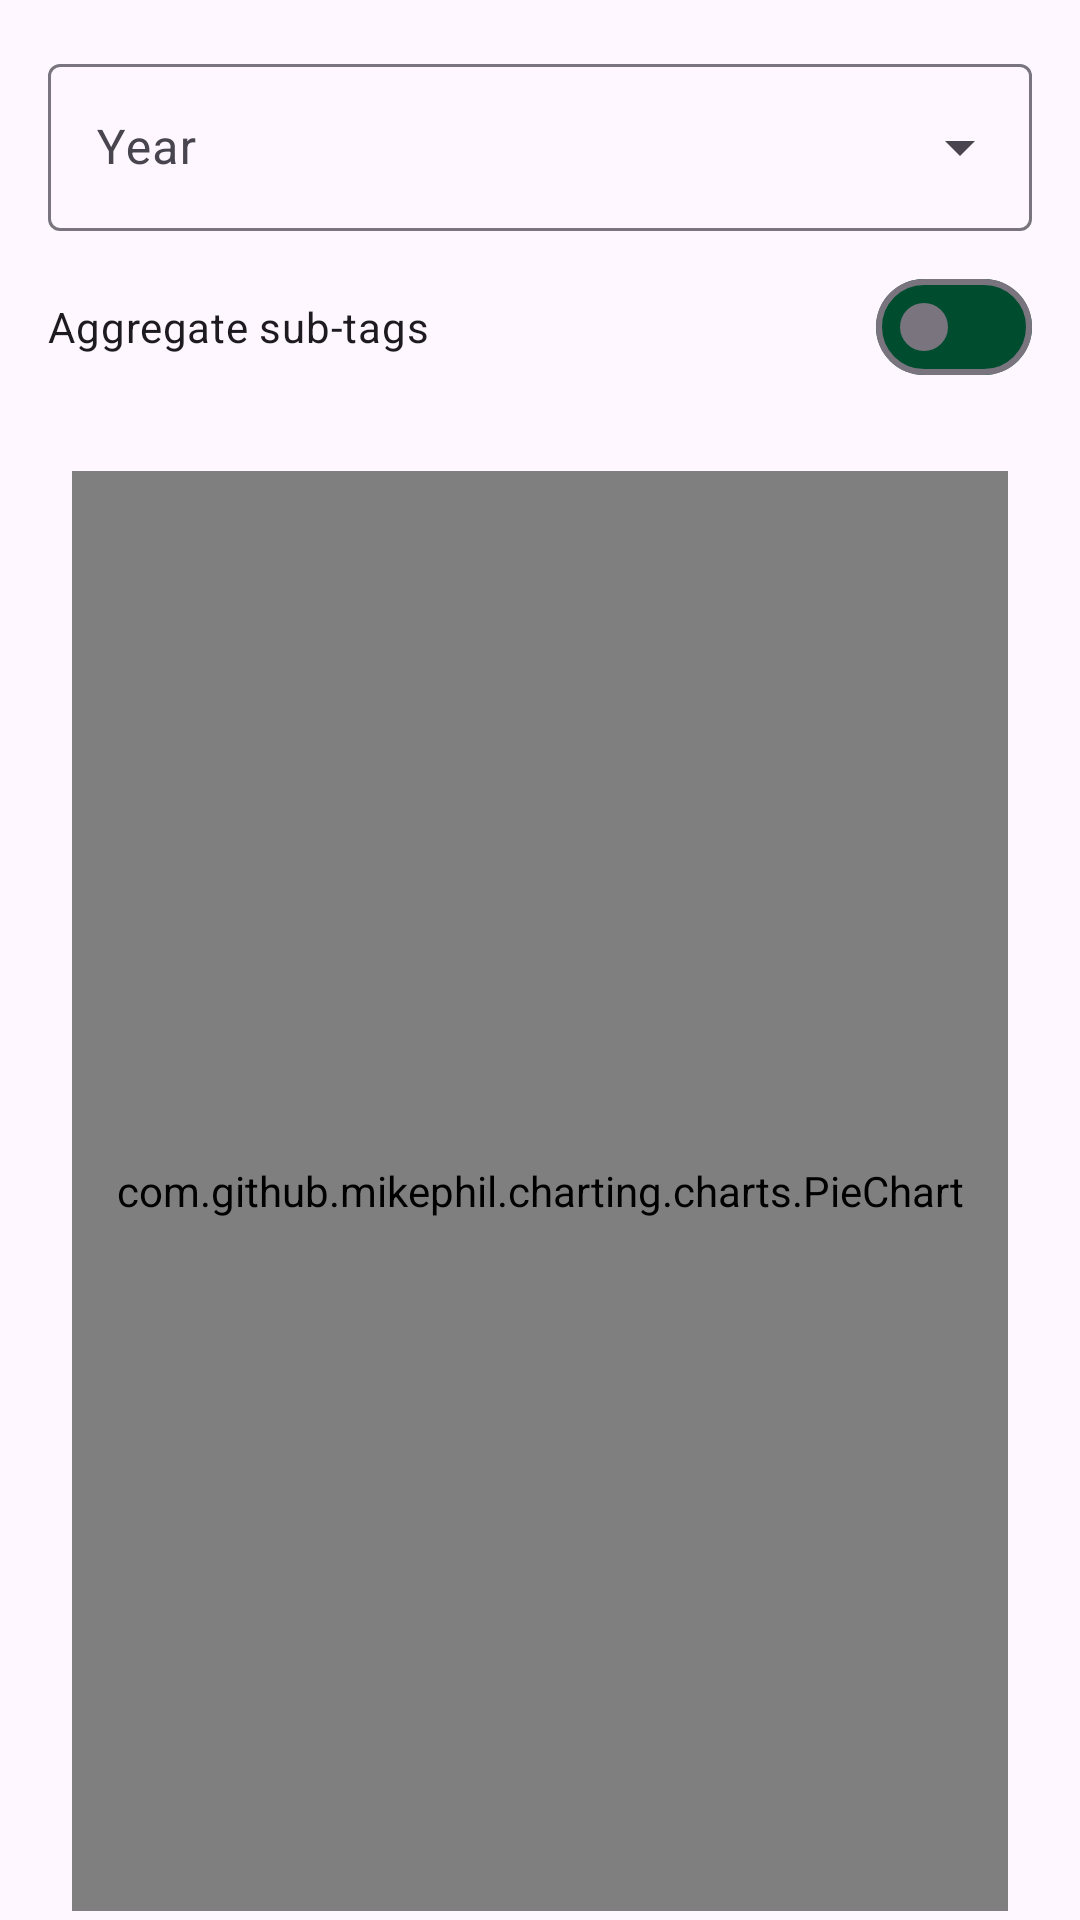

Produce the Android XML layout that renders to this screen, including the resource entries it uses.
<!-- AndroidManifest.xml: application theme Theme.SaveApp -->
<!-- res/layout/fragment_stats_by_tag.xml -->
<?xml version="1.0" encoding="utf-8"?>
<layout xmlns:android="http://schemas.android.com/apk/res/android"
    xmlns:app="http://schemas.android.com/apk/res-auto"
    xmlns:tools="http://schemas.android.com/tools">
    <data>
        <import type="android.view.View" />
        <variable
            name="vm"
            type="com.ferrariofilippo.saveapp.view.viewmodels.StatsByTagViewModel" />
    </data>

    <androidx.core.widget.NestedScrollView
        android:layout_width="match_parent"
        android:layout_height="match_parent">

        <androidx.appcompat.widget.LinearLayoutCompat
            android:layout_width="match_parent"
            android:layout_height="wrap_content"
            android:layout_marginVertical="16dp"
            android:orientation="vertical">

            <com.google.android.material.textfield.TextInputLayout
                android:id="@+id/yearInput"
                style="@style/Widget.Material3.TextInputLayout.OutlinedBox.ExposedDropdownMenu"
                android:layout_width="match_parent"
                android:layout_height="wrap_content"
                android:layout_marginHorizontal="16dp"
                android:hint="@string/year">

                <AutoCompleteTextView
                    android:layout_width="match_parent"
                    android:layout_height="wrap_content"
                    android:inputType="none" />

            </com.google.android.material.textfield.TextInputLayout>

            <com.google.android.material.materialswitch.MaterialSwitch
                android:id="@+id/subscriptionSwitch"
                android:layout_width="match_parent"
                android:layout_height="wrap_content"
                android:layout_below="@id/tagInput"
                android:layout_marginHorizontal="16dp"
                android:layout_marginVertical="8dp"
                android:checked="@={vm.aggregateSubTags}"
                android:text="@string/aggregate_sub_tags" />

            <com.google.android.material.button.MaterialButtonToggleGroup
                android:id="@+id/byTagTypeToggle"
                android:layout_width="wrap_content"
                android:layout_height="wrap_content"
                android:layout_gravity="center"
                android:layout_marginHorizontal="16dp"
                app:selectionRequired="true"
                app:singleSelection="true">

                <Button
                    android:id="@+id/byTagExpensesButton"
                    style="?attr/materialButtonOutlinedStyle"
                    android:layout_width="wrap_content"
                    android:layout_height="wrap_content"
                    android:text="@string/expenses" />

                <Button
                    android:id="@+id/byTagIncomesButton"
                    style="?attr/materialButtonOutlinedStyle"
                    android:layout_width="wrap_content"
                    android:layout_height="wrap_content"
                    android:text="@string/incomes" />
            </com.google.android.material.button.MaterialButtonToggleGroup>

            <com.github.mikephil.charting.charts.PieChart
                android:id="@+id/tagsPieChart"
                android:layout_width="match_parent"
                android:layout_height="480dp"
                android:layout_marginHorizontal="24dp"
                android:layout_marginVertical="16dp"
                android:visibility="@{vm.showEmptyMessage ? View.GONE : View.VISIBLE}" />

            <TextView
                android:layout_width="match_parent"
                android:layout_height="wrap_content"
                android:layout_marginHorizontal="16dp"
                android:layout_marginVertical="32dp"
                android:text="@string/no_data_available"
                android:textAlignment="center"
                android:textAppearance="?attr/textAppearanceTitleLarge"
                android:textColor="?attr/colorPrimary"
                android:visibility="@{vm.showEmptyMessage ? View.VISIBLE : View.GONE}" />

            <androidx.recyclerview.widget.RecyclerView
                android:id="@+id/tagsRecyclerView"
                android:layout_width="match_parent"
                android:layout_height="wrap_content"
                android:layout_below="@id/tagsPieChart"
                tools:listitem="@layout/tag_stats_item" />

        </androidx.appcompat.widget.LinearLayoutCompat>
    </androidx.core.widget.NestedScrollView>
</layout>
<!-- res/layout/tag_stats_item.xml (included above) -->
<?xml version="1.0" encoding="utf-8"?>
<androidx.appcompat.widget.LinearLayoutCompat xmlns:android="http://schemas.android.com/apk/res/android"
    xmlns:app="http://schemas.android.com/apk/res-auto"
    android:id="@+id/tagStatsContainer"
    android:layout_width="match_parent"
    android:layout_height="wrap_content"
    android:orientation="vertical"
    android:paddingHorizontal="16dp"
    android:paddingTop="12dp">

    <RelativeLayout
        android:layout_width="match_parent"
        android:layout_height="wrap_content">

        <ImageView
            android:id="@+id/byTagTagColorPill"
            android:layout_width="wrap_content"
            android:layout_height="wrap_content"
            android:layout_alignParentStart="true"
            android:layout_centerVertical="true"
            android:contentDescription="@string/tag_color"
            app:srcCompat="@drawable/round_circle_16" />

        <TextView
            android:id="@+id/byTagTagName"
            android:layout_width="0dp"
            android:layout_height="wrap_content"
            android:layout_marginStart="4dp"
            android:layout_toStartOf="@id/byTagSumTextView"
            android:layout_toEndOf="@id/byTagTagColorPill"
            android:ellipsize="middle"
            android:maxLines="1"
            android:textAppearance="?attr/textAppearanceBodyLarge" />

        <TextView
            android:id="@+id/byTagSumTextView"
            android:layout_width="wrap_content"
            android:layout_height="wrap_content"
            android:layout_alignParentEnd="true"
            android:ellipsize="end"
            android:maxLines="1"
            android:textAppearance="?attr/textAppearanceBodyLarge" />
    </RelativeLayout>

    <com.google.android.material.divider.MaterialDivider
        android:id="@+id/tagStatsDivider"
        android:layout_width="match_parent"
        android:layout_height="wrap_content"
        android:layout_below="@id/byTagSumTextView"
        android:layout_marginTop="12dp"
        android:foreground="?attr/colorPrimary" />
</androidx.appcompat.widget.LinearLayoutCompat>
<!-- resources referenced by this layout -->
<resources>
  <!-- drawable round_circle_16 (drawable) -->
  <vector android:height="16dp" android:tint="#000000"
      android:viewportHeight="24" android:viewportWidth="24"
      android:width="16dp" xmlns:android="http://schemas.android.com/apk/res/android">
      <path android:fillColor="@android:color/white" android:pathData="M12,2C6.47,2 2,6.47 2,12s4.47,10 10,10s10,-4.47 10,-10S17.53,2 12,2z"/>
  </vector>
  <string name="aggregate_sub_tags">Aggregate sub-tags</string>
  <string name="expenses">Expenses</string>
  <string name="incomes">Incomes</string>
  <string name="no_data_available">No data available</string>
  <string name="tag_color">Tag color pill</string>
  <string name="year">Year</string>
  <style name="Theme.SaveApp" parent="Theme.Material3.Light.NoActionBar">
          
          <item name="colorPrimary">@color/emerald_700</item>
          <item name="colorOnPrimary">@color/black</item>
          
          <item name="android:statusBarColor">?attr/colorSurface</item>
          <item name="android:windowLightStatusBar">true</item>
  
          <item name="colorPrimaryContainer">@color/emerald_100</item>
          <item name="colorOnPrimaryContainer">@color/emerald_800</item>
          <item name="colorSecondaryContainer">@color/emerald_100</item>
          <item name="colorSurfaceContainerHighest">@color/emerald_900</item>
          <item name="colorOnPrimaryFixedVariant">@color/gray_700</item>
      </style>
  <color name="emerald_700">#047857</color>
  <color name="black">#FF000000</color>
  <color name="emerald_100">#B2DFD2</color>
  <color name="emerald_800">#00684A</color>
  <color name="emerald_900">#004C2F</color>
  <color name="gray_700">#616161</color>
</resources>
